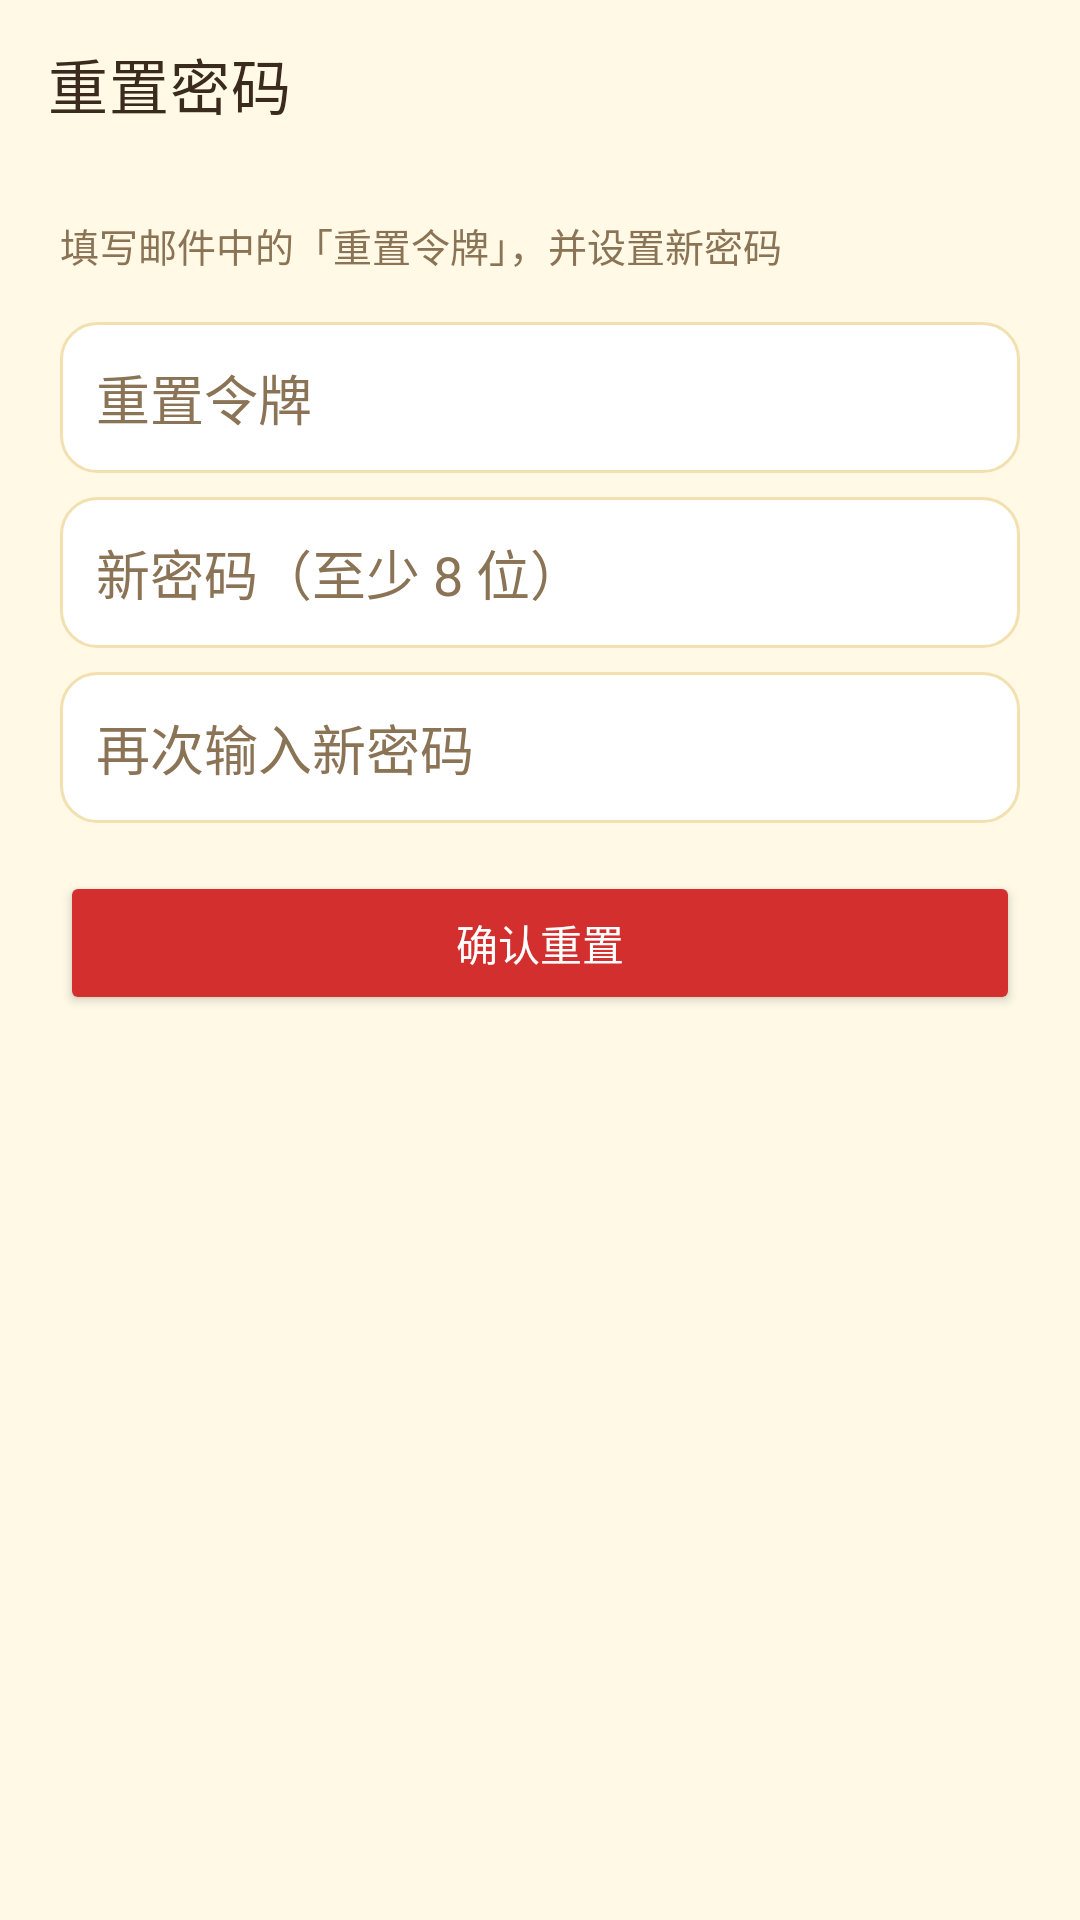

The Android layout XML behind this screen, and the referenced resources:
<!-- AndroidManifest.xml: application theme Theme.ShineApp -->
<!-- res/layout/activity_reset_password.xml -->
<?xml version="1.0" encoding="utf-8"?>
<LinearLayout xmlns:android="http://schemas.android.com/apk/res/android"
    xmlns:app="http://schemas.android.com/apk/res-auto"
    android:layout_width="match_parent" android:layout_height="match_parent"
    android:orientation="vertical" android:background="@color/shine_bg">

    <com.google.android.material.appbar.MaterialToolbar
        android:id="@+id/top_app_bar" android:layout_width="match_parent" android:layout_height="?attr/actionBarSize"
        android:background="@color/shine_bg" android:elevation="0dp"
        app:title="重置密码" app:titleTextColor="@color/shine_text" app:navigationIconTint="@color/shine_text"/>

    <LinearLayout android:layout_width="match_parent" android:layout_height="wrap_content"
        android:orientation="vertical" android:paddingStart="20dp" android:paddingEnd="20dp" android:paddingTop="16dp">

        <TextView android:layout_width="wrap_content" android:layout_height="wrap_content"
            android:text="填写邮件中的「重置令牌」，并设置新密码" android:textSize="13sp" android:textColor="@color/shine_sub"/>

        <EditText android:id="@+id/et_token" android:layout_width="match_parent"
            android:layout_height="wrap_content" android:layout_marginTop="16dp" android:hint="重置令牌"
            android:inputType="text" android:background="@drawable/bg_input"
            android:padding="12dp" android:textColor="@color/shine_text" android:textColorHint="@color/shine_sub"/>

        <EditText android:id="@+id/et_password" android:layout_width="match_parent"
            android:layout_height="wrap_content" android:layout_marginTop="8dp" android:hint="新密码（至少 8 位）"
            android:inputType="textPassword" android:background="@drawable/bg_input"
            android:padding="12dp" android:textColor="@color/shine_text" android:textColorHint="@color/shine_sub"/>

        <EditText android:id="@+id/et_confirm" android:layout_width="match_parent"
            android:layout_height="wrap_content" android:layout_marginTop="8dp" android:hint="再次输入新密码"
            android:inputType="textPassword" android:background="@drawable/bg_input"
            android:padding="12dp" android:textColor="@color/shine_text" android:textColorHint="@color/shine_sub"/>

        <Button android:id="@+id/btn_submit" android:layout_width="match_parent"
            android:layout_height="wrap_content" android:layout_marginTop="16dp"
            android:text="确认重置" android:textColor="@color/shine_on_red" android:backgroundTint="@color/shine_pink"/>
    </LinearLayout>

    <ProgressBar android:id="@+id/pb" android:layout_width="28dp" android:layout_height="28dp"
        android:layout_gravity="center" android:indeterminateTint="@color/shine_pink" android:visibility="gone"/>
</LinearLayout>
<!-- resources referenced by this layout -->
<resources>
  <color name="shine_bg">#FFFFF9E6</color>
  <color name="shine_on_red">#FFFFFFFF</color>
  <color name="shine_pink">#FFD32F2F</color>
  <color name="shine_sub">#FF8B7355</color>
  <color name="shine_text">#FF3B2A1E</color>
  <!-- drawable bg_input (drawable) -->
  <?xml version="1.0" encoding="utf-8"?>
  <shape xmlns:android="http://schemas.android.com/apk/res/android" android:shape="rectangle">
      <solid android:color="@color/shine_surface"/>
      <corners android:radius="12dp"/>
      <stroke android:width="1dp" android:color="@color/shine_yellow_line"/>
  </shape>
  <style name="Theme.ShineApp" parent="Theme.MaterialComponents.DayNight.NoActionBar">
          <item name="colorPrimary">@color/shine_pink</item>
          <item name="colorPrimaryVariant">@color/shine_pink_dark</item>
          <item name="colorOnPrimary">@color/shine_on_red</item>
          <item name="colorSecondary">@color/shine_mint</item>
          <item name="colorSecondaryVariant">@color/shine_mint_dark</item>
          <item name="colorSurface">@color/shine_surface</item>
          <item name="android:colorBackground">@color/shine_bg</item>
          <item name="android:textColorPrimary">@color/shine_text</item>
          <item name="android:textColorSecondary">@color/shine_sub</item>
          
          <item name="android:statusBarColor">@color/shine_bg</item>
          <item name="android:navigationBarColor">@color/shine_surface</item>
          <item name="android:windowLightStatusBar">true</item>
          <item name="android:windowLightNavigationBar" tools:targetApi="27">true</item>
          <item name="android:windowBackground">@color/shine_bg</item>
      </style>
  <color name="shine_surface">#FFFFFFFF</color>
  <color name="shine_yellow_line">#FFF2E0B0</color>
  <color name="shine_pink_dark">#FFB71C1C</color>
  <color name="shine_mint">#FFFFD54F</color>
  <color name="shine_mint_dark">#FFB26A00</color>
</resources>
